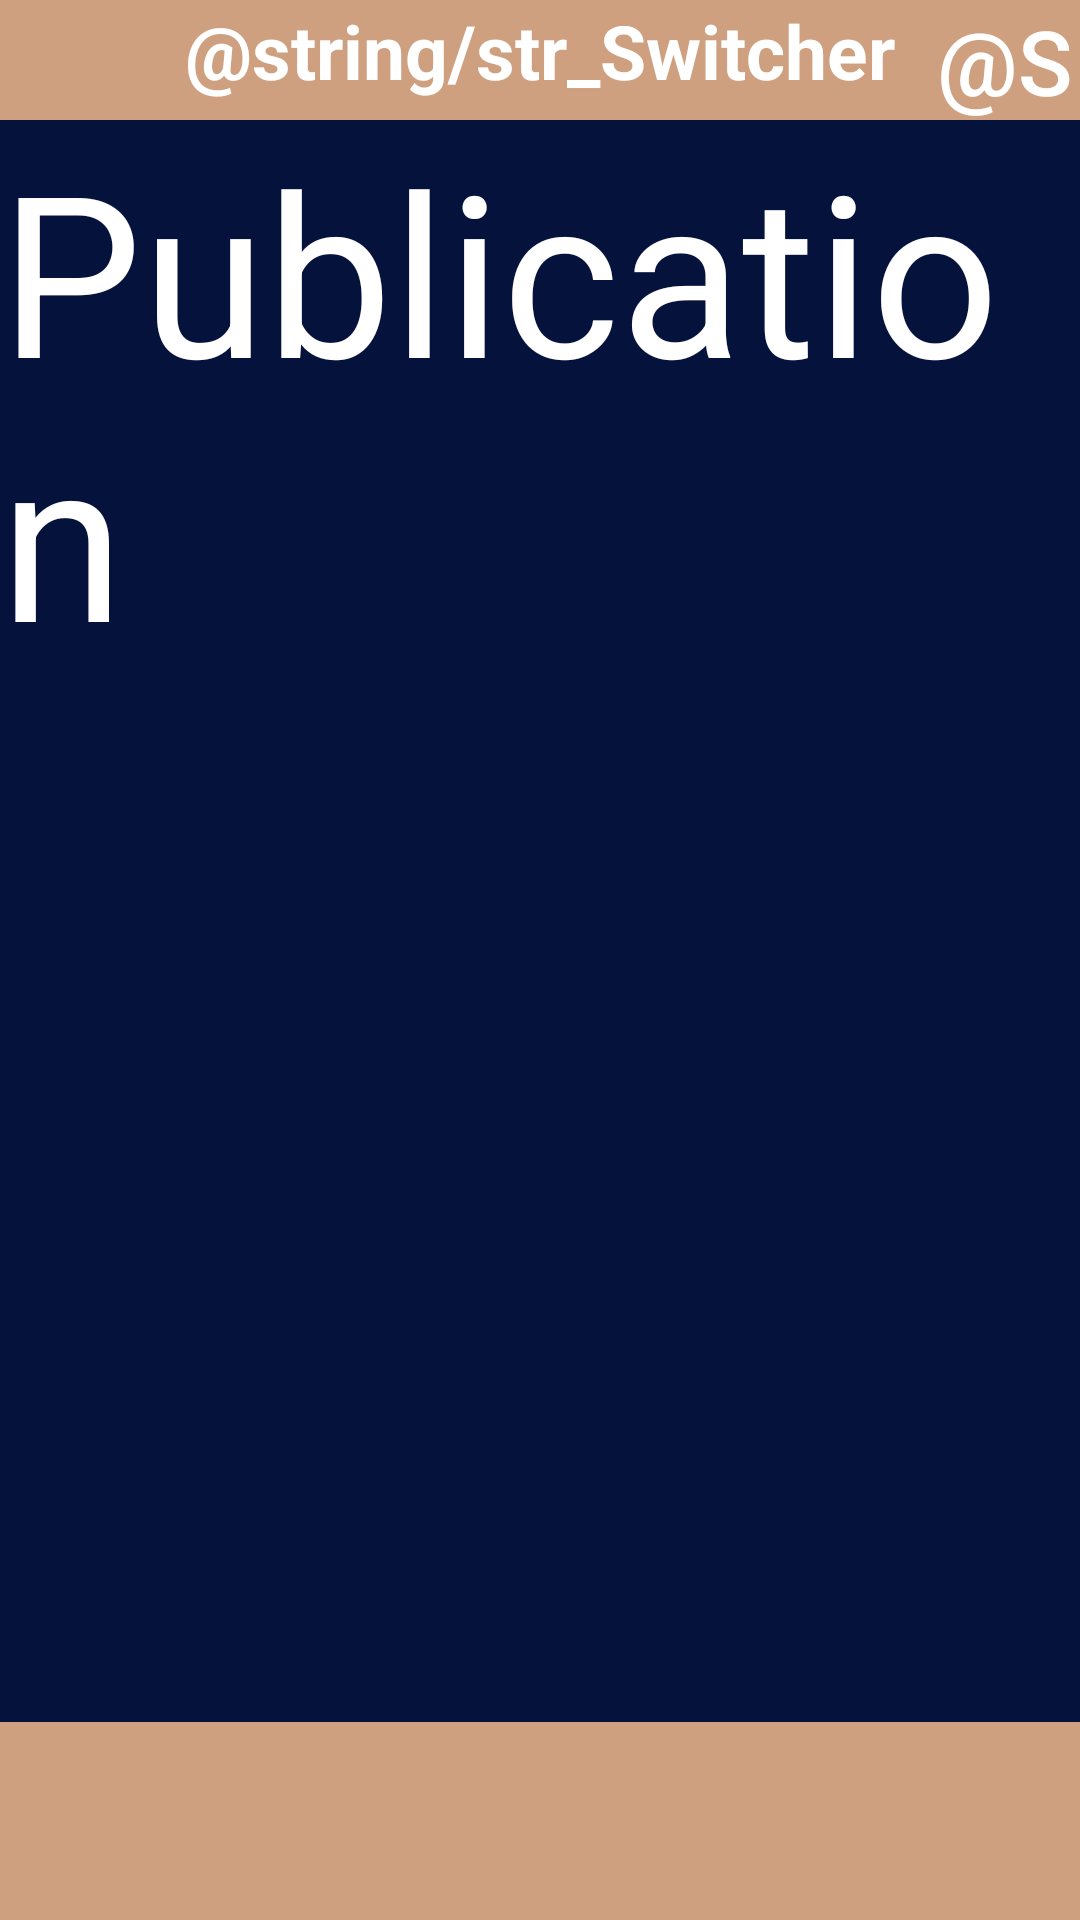

Here is an Android app screen rendered from its layout file. Give the layout XML and the strings, colors and styles it references.
<!-- AndroidManifest.xml: application theme AppTheme -->
<!-- res/layout/activity_main.xml -->
<?xml version="1.0" encoding="utf-8"?>
<androidx.constraintlayout.widget.ConstraintLayout xmlns:android="http://schemas.android.com/apk/res/android"
    xmlns:app="http://schemas.android.com/apk/res-auto"
    xmlns:tools="http://schemas.android.com/tools"
    android:layout_width="match_parent"
    android:layout_height="match_parent"
    tools:context=".MainActivity"

    >

    <TextView
        android:id="@+id/lbl_topBar"
        android:layout_width="0dp"
        android:layout_height="40dp"
        android:background="#CEA07F"
        android:text="@string/str_Switcher"
        android:textAlignment="center"
        android:textColor="#FFFFFF"
        android:textSize="25sp"
        android:textStyle="bold"
        app:layout_constraintEnd_toEndOf="parent"
        app:layout_constraintStart_toStartOf="parent"
        app:layout_constraintTop_toTopOf="parent" />

    <Button
        android:id="@+id/btn_addPubli"
        android:layout_width="50dp"
        android:layout_height="40dp"
        android:background="@null"
        android:backgroundTint="#CEA07F"
        android:backgroundTintMode="src_in"
        android:shadowColor="#00000000"
        android:text="@string/str_plus"
        android:textAlignment="center"
        android:textColor="#FFFFFF"
        android:textSize="30sp"
        app:layout_constraintEnd_toEndOf="parent"
        app:layout_constraintTop_toTopOf="parent"
        style="?android:attr/borderlessButtonStyle" />

    <ScrollView
        android:id="@+id/scrollViewMain"
        android:layout_width="0dp"
        android:layout_height="0dp"
        android:background="#05123C"
        app:layout_constraintBottom_toTopOf="@+id/btn_publi"
        app:layout_constraintEnd_toEndOf="parent"
        app:layout_constraintHorizontal_bias="1.0"
        app:layout_constraintStart_toStartOf="parent"
        app:layout_constraintTop_toBottomOf="@+id/lbl_topBar">

        <LinearLayout
            android:layout_width="match_parent"
            android:layout_height="wrap_content"
            android:orientation="vertical">

            <TextView
                android:id="@+id/textView3"
                android:layout_width="match_parent"
                android:layout_height="wrap_content"
                android:text="Publication"
                android:textColor="#FFFFFF"
                android:textSize="75sp" />

        </LinearLayout>
    </ScrollView>

    <Button
        android:id="@+id/btn_account"
        style="?android:attr/borderlessButtonStyle"
        android:layout_width="0dp"
        android:layout_height="0dp"
        android:background="#CEA07F"
        android:drawingCacheQuality="auto"
        app:layout_constraintBottom_toBottomOf="parent"
        app:layout_constraintEnd_toStartOf="@+id/btn_publi"
        app:layout_constraintStart_toStartOf="parent"
        app:layout_constraintTop_toTopOf="@+id/btn_publi" />

    <Button
        android:id="@+id/btn_publi"
        style="?android:attr/borderlessButtonStyle"
        android:layout_width="132dp"
        android:layout_height="66dp"
        android:background="#CEA07F"
        app:layout_constraintBottom_toBottomOf="parent"
        app:layout_constraintEnd_toEndOf="parent"
        app:layout_constraintStart_toStartOf="parent" />

    <Button
        android:id="@+id/btn_settings"
        style="?android:attr/borderlessButtonStyle"
        android:layout_width="0dp"
        android:layout_height="0dp"
        android:background="#CEA07F"
        app:layout_constraintBottom_toBottomOf="parent"
        app:layout_constraintEnd_toEndOf="parent"
        app:layout_constraintStart_toEndOf="@+id/btn_publi"
        app:layout_constraintTop_toTopOf="@+id/btn_publi"
        app:layout_constraintVertical_bias="0.0" />

</androidx.constraintlayout.widget.ConstraintLayout>
<!-- resources referenced by this layout -->
<resources>
  <style name="AppTheme" parent="Theme.AppCompat.Light.NoActionBar"> </style>
</resources>
